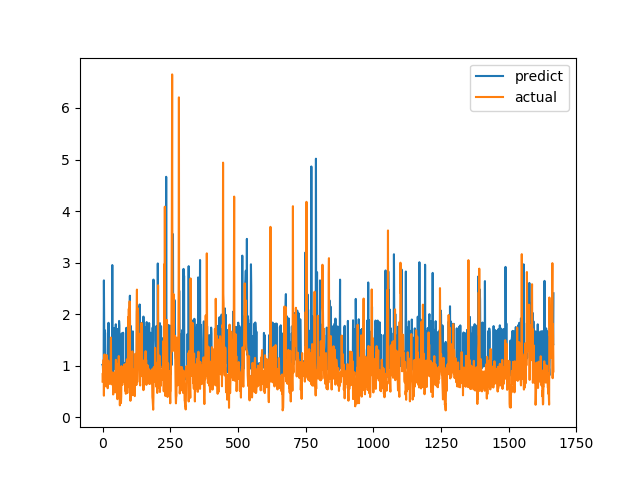

Values plotted in this chart, from the file beside it:
predict, actual
1.02, 0.6915
1.028, 0.8558
0.8905, 0.7094
0.8865, 1.015
0.9776, 1.116
2.655, 0.4183
1.641, 1.002
0.9581, 1.219
1.075, 1.143
1.685, 0.6528
1.066, 0.6747
0.899, 0.601
1.023, 0.6695
0.9666, 0.6538
0.9608, 0.7814
0.9294, 1.206
0.9981, 0.8469
0.9443, 0.8286
1.034, 0.6482
1.018, 0.5624
1.642, 0.7183
1.009, 1.1
1.832, 0.9542
1.005, 0.729
1.012, 0.6694
1.003, 0.8631
0.9817, 0.6465
1.452, 0.8223
1.013, 0.9236
1.014, 0.8301
1.019, 1.067
1.06, 1.546
1.13, 0.6827
1.077, 0.6386
1.058, 0.6464
1.031, 0.6881
2.953, 0.7274
1.024, 0.65
1.595, 0.8694
0.8543, 0.4409
1.731, 0.4519
0.9415, 0.7575
0.9312, 0.4952
0.9347, 0.6851
0.9341, 0.7244
0.9466, 0.8654
0.9736, 0.74
1.727, 0.8071
1.553, 0.8204
1.804, 1.114
1.048, 1.109
0.9996, 0.4751
1.714, 1.039
1.06, 0.9458
1.063, 0.7878
1.013, 0.3505
0.9374, 0.9368
0.8731, 0.9868
1.717, 0.647
0.9501, 1.03
... 1,606 more rows
